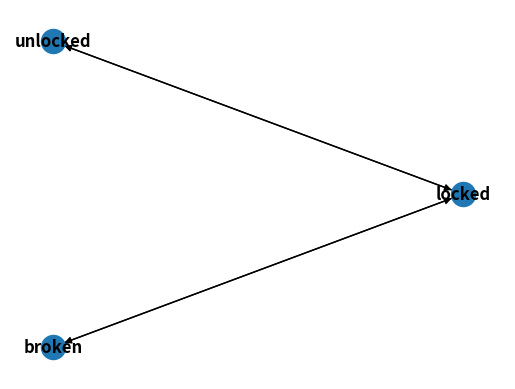

This figure's Python source:
"""Finite Automata module.

It works very simply:

The transition function will have symbols. These symbols transition between
States. States are nodes in our *FAs.

The most basic transition mapping is just a sequence like so:
start and end nodes:

- (
    ('enter_coin', ('locked', 'unlocked'), {}),
    ('push_turnstile', ('unlocked', 'locked'), {})
  )
or


This mapping is required.

Sometimes, however, we want to have more complicated transition functions -
perhaps even ones that evolve with time. This means adding some flexibility to
the mapping mechanism.

As such, there are two options for adding more powerful state transitions:

1) Use functions as keys in new_transitions. The constructor will attach the
   function to the TF class and make a token for it based on the name. Note
   that these functions need to be structured *exactly* like the instance
   methods you'd normally define on a class, *and* the argument signature for
   each must include the nodes you've specified in the mapping.

2) Subclass FiniteAutomata with instance methods that correspond
   to the tokens you want custom behavior for.

A third will be added soon - Scheme expressions.


"""
from typing import Sequence, Hashable, Dict
import functools
import networkx
import matplotlib.pyplot as plt

TRANSITION = '__TRANSITION_FUNCTION'


class FiniteAutomaton(networkx.MultiDiGraph):
    """The transition function class."""

    def __init__(self, new_transitions: Sequence, initial_state: Hashable,
                 **kwargs):
        """Constructor."""
        super().__init__(**kwargs)  # loads kwargs to graph property

        self.current = initial_state

        for transition in new_transitions:
            if len(transition) == 2:
                symbol, states = transition
                self.add_transition(symbol, states)
            elif len(transition) == 3:
                symbol, states, attr_dict = transition
                self.add_transition(symbol, states, attr_dict)

    def __call__(self, symbol: Hashable, **kwargs):
        """The callable aspect of the transition function.

        The use of varargs here adds a new element not typically seen in FAs -
        basically, externally-mediated effects on the transition itself.
        """
        targets = self.adj[self.current]

        if targets:
            for target_state, transitions in targets.items():
                # target state is a string
                if symbol in transitions:
                    targets[target_state][symbol][TRANSITION](**kwargs)
        else:
            print('Failure to transition: no available connection!')

    def _default(self, current_state: Hashable, next_state: Hashable, **attrs):
        """Default transition."""
        print(f'moving from {current_state} to {next_state}')
        print('attributes: ', attrs)
        self.current = next_state

    def add_transition(
            self, symbol: Hashable, states: Sequence[Hashable],
            attrs: Dict = None):
        """Adds a transition type between a token and two states.

        Here, attrs should be things about the transition _in general_ that we
        may override on individual transitions!
        """
        attrs = attrs or {}
        # Note - we could do first_state, *next_states = states. This would
        # allow us to construct multiple targets pretty easily, though we
        # should probably allow a Sequence of Sequences first (explicitly
        # denoting the relationship between origin and destination nodes).
        first_state, next_state = states

        if callable(symbol):  # could do type(symbol) == type(lambda: None)
            symbol_name = symbol.__name__

            setattr(self, symbol_name, symbol)

            # This will add nodes if they're not already in the graph.
            self.add_edge(first_state, next_state, key=symbol_name, **attrs)

            self[first_state][next_state][symbol_name][TRANSITION] = (
                functools.partial(
                    getattr(self, symbol_name), self, first_state, next_state))

        else:
            self.add_edge(first_state, next_state, key=symbol, **attrs)

            transition = getattr(self, symbol, None)

            if transition:
                self[first_state][next_state][symbol][TRANSITION] = (
                    functools.partial(transition, first_state, next_state))
            else:
                self[first_state][next_state][symbol][TRANSITION] = (
                    functools.partial(self._default, first_state, next_state))


def test():
    transitions = (
        ('enter_coin', ('locked', 'unlocked')),
        ('push', ('unlocked', 'locked'), {})
    )

    class Turnstile(FiniteAutomaton):
        """Test class."""

        def enter_coin(self, first, second, **kwargs):
            if kwargs.pop('coin_value', None) == 0.25:
                print('Thanks for entering a quarter!')
                self.current = second
            else:
                print('This turnstile only takes quarters!')

    return Turnstile(transitions, 'locked')


if __name__ == '__main__':

    turnstile = test()
    turnstile('enter_coin')
    turnstile('enter_coin', coin_value=0.25)
    turnstile('push')

    def slam(self, current_state, next_state, **kwargs):
        print('BANG! You slammed it, and it\'s broken.')
        self.current = next_state

    def fix(self, current_state, next_state):
        if current_state is 'broken':
            self.current = next_state
        else:
            print('why fix it if it ain\'t broke?')

    turnstile.add_transition(slam, ('locked', 'broken'), {})
    turnstile.add_transition(fix, ('broken', 'locked'), {})
    turnstile('slam')
    turnstile('push')
    turnstile('fix')
    turnstile('enter_coin', coin_value=0.25)
    turnstile('push')
    plt.subplot(111)
    networkx.draw_circular(turnstile, with_labels=True, font_weight='bold')
    from pprint import pprint
    pprint([k for k in turnstile.edges(data=True)])
    # networkx.draw_networkx_edge_labels(turnstile)
    plt.show()
